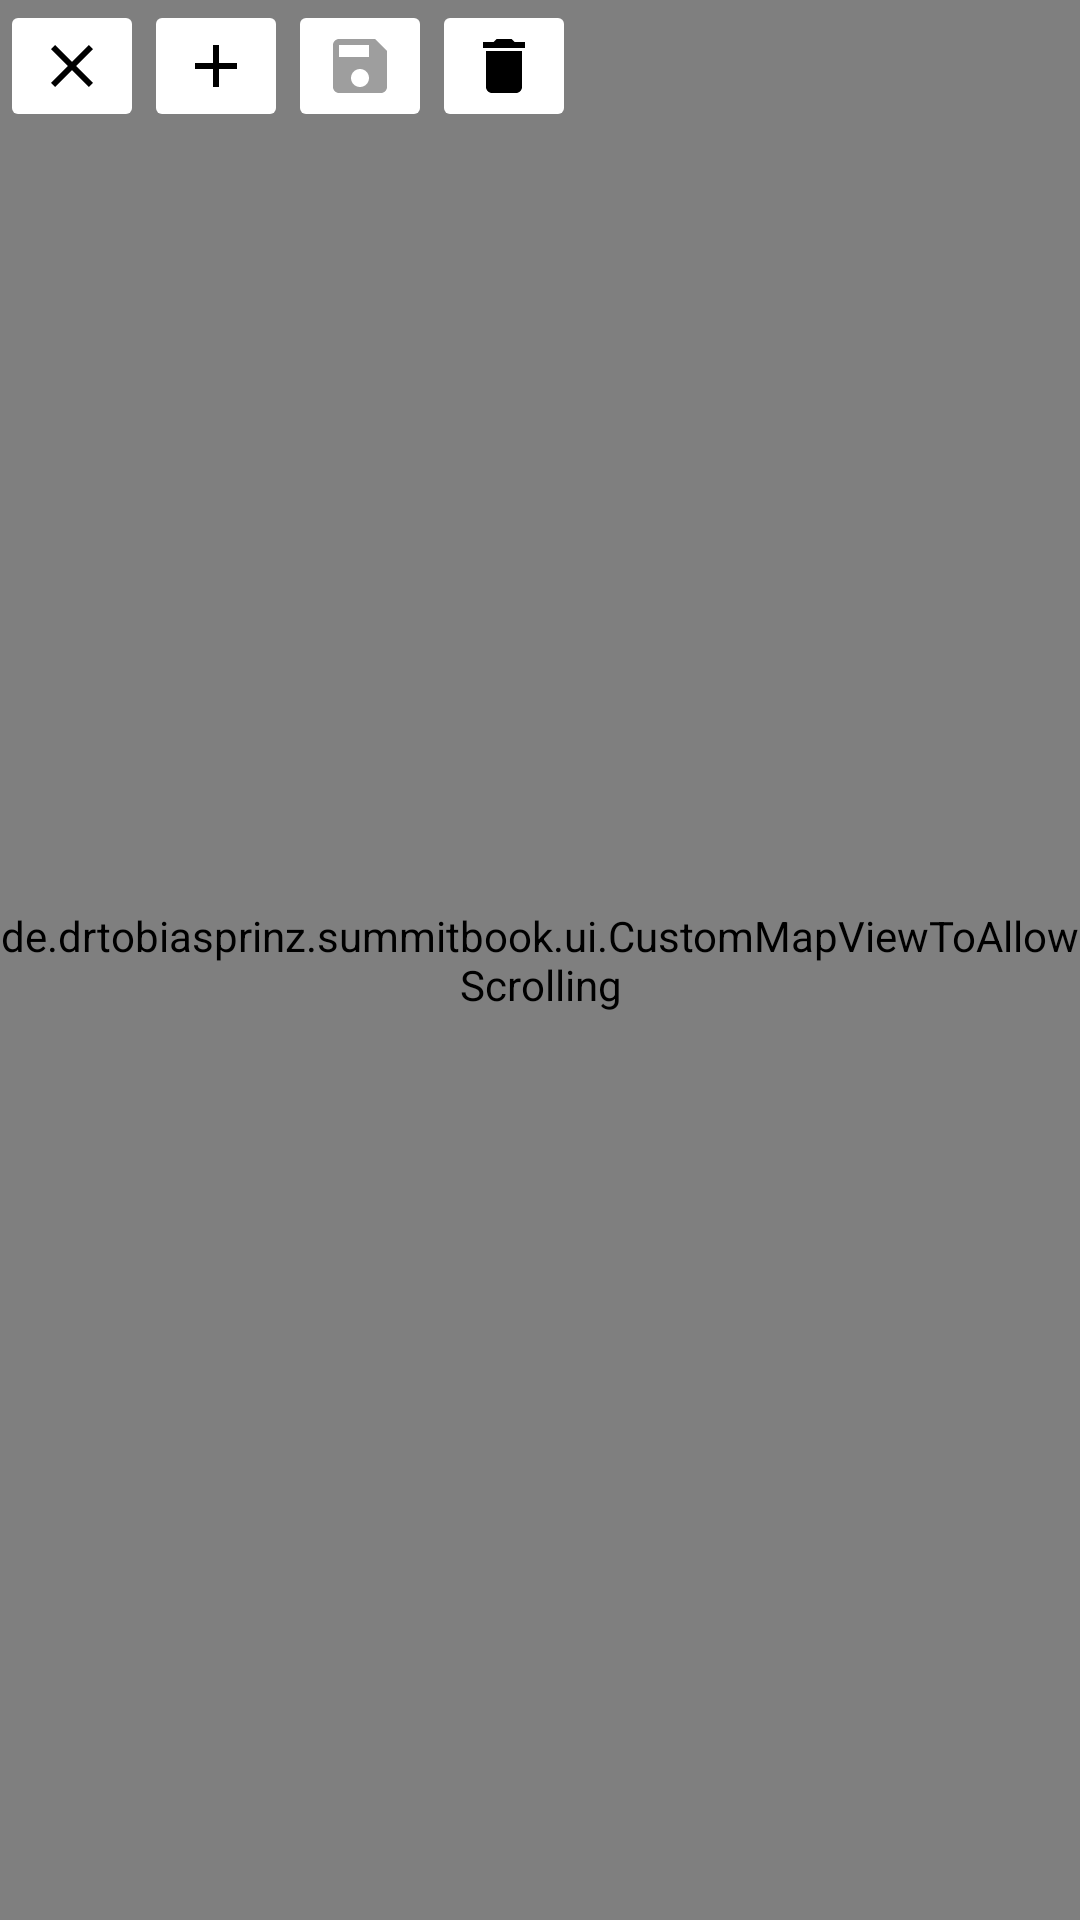

The Android layout XML behind this screen, and the referenced resources:
<!-- AndroidManifest.xml: application theme Theme.SummitBook -->
<!-- res/layout/activity_select_on_osmap.xml -->
<androidx.constraintlayout.widget.ConstraintLayout xmlns:android="http://schemas.android.com/apk/res/android"
    xmlns:app="http://schemas.android.com/apk/res-auto"
    android:layout_width="match_parent"
    android:layout_height="match_parent">

    <de.drtobiasprinz.summitbook.ui.CustomMapViewToAllowScrolling
        android:id="@+id/osmap"
        android:layout_width="match_parent"
        android:layout_height="match_parent"
        app:layout_constraintEnd_toEndOf="parent"
        app:layout_constraintStart_toStartOf="parent"
        app:layout_constraintTop_toTopOf="parent" />

    <LinearLayout

        android:background="@color/White"
        android:id="@+id/search_panel"
        android:layout_width="fill_parent"
        android:layout_height="wrap_content"
        android:orientation="horizontal"
        android:visibility="gone"
        app:layout_constraintEnd_toEndOf="parent"
        app:layout_constraintStart_toStartOf="parent"

        app:layout_constraintTop_toTopOf="@id/osmap">

        <EditText
            android:id="@+id/editLocation"
            android:layout_width="wrap_content"
            android:layout_height="wrap_content"
            android:layout_gravity="start"
            android:layout_weight="1"
            android:completionThreshold="1"
            android:hint="@string/my_position"
            android:importantForAutofill="no"
            android:inputType="text" />

        <Button
            android:id="@+id/buttonSearchLocation"
            android:layout_width="wrap_content"
            android:layout_height="wrap_content"
            android:layout_gravity="end"
            android:layout_weight="0"
            android:text="@string/search" />
    </LinearLayout>

    <LinearLayout
        android:id="@+id/expander"
        android:layout_width="fill_parent"
        android:layout_height="wrap_content"
        android:layout_below="@id/search_panel"
        android:background="@drawable/expander_bgrnd"
        android:orientation="horizontal"
        app:layout_constraintEnd_toEndOf="parent"
        app:layout_constraintStart_toStartOf="parent"
        app:layout_constraintTop_toBottomOf="@id/search_panel" />


    <ImageButton
        android:id="@+id/addPositionCancel"
        android:layout_width="wrap_content"
        android:layout_height="wrap_content"
        android:backgroundTint="@color/White"
        android:contentDescription="@string/back"
        android:src="@drawable/ic_baseline_clear_24"
        app:layout_constraintStart_toStartOf="parent"
        app:layout_constraintTop_toBottomOf="@id/expander" />

    <ImageButton
        android:id="@+id/add_gps_track"
        android:layout_width="wrap_content"
        android:layout_height="wrap_content"
        android:layout_toStartOf="@id/add_position_save"
        android:backgroundTint="@color/White"
        android:contentDescription="@string/addGpsTrack"
        android:src="@drawable/baseline_add_black_24dp"
        app:layout_constraintStart_toEndOf="@+id/addPositionCancel"
        app:layout_constraintTop_toBottomOf="@id/expander" />

    <ImageButton
        android:id="@+id/add_position_save"
        android:layout_width="wrap_content"
        android:layout_height="wrap_content"
        android:layout_toStartOf="@id/add_position_delete"
        android:backgroundTint="@color/White"
        android:contentDescription="@string/saveButtonText"
        android:src="@drawable/baseline_save_grey_500_24dp"
        app:layout_constraintStart_toEndOf="@+id/add_gps_track"
        app:layout_constraintTop_toBottomOf="@id/expander" />

    <ImageButton
        android:id="@+id/add_position_delete"
        android:layout_width="wrap_content"
        android:layout_height="wrap_content"
        android:layout_alignParentEnd="true"
        android:backgroundTint="@color/White"
        android:contentDescription="@string/cancelButtonText"
        android:src="@drawable/baseline_delete_black_24dp"
        app:layout_constraintStart_toEndOf="@+id/add_position_save"
        app:layout_constraintTop_toBottomOf="@id/expander" />

</androidx.constraintlayout.widget.ConstraintLayout>
<!-- resources referenced by this layout -->
<resources>
  <color name="White">#FFFFFF</color>
  <!-- drawable baseline_add_black_24dp (drawable) -->
  <?xml version="1.0" encoding="UTF-8" standalone="no"?>
  <vector xmlns:android="http://schemas.android.com/apk/res/android"
      android:width="24dp"
      android:height="24dp"
      android:tint="#000000"
      android:viewportWidth="24.0"
      android:viewportHeight="24.0">
  
      <path
          android:fillColor="@color/icon_default"
          android:pathData="M19,13h-6v6h-2v-6H5v-2h6V5h2v6h6v2z" />
  
  </vector>
  <!-- drawable baseline_delete_black_24dp (drawable) -->
  <?xml version="1.0" encoding="UTF-8" standalone="no"?>
  <vector xmlns:android="http://schemas.android.com/apk/res/android"
      android:width="24dp"
      android:height="24dp"
      android:tint="#000000"
      android:viewportWidth="24.0"
      android:viewportHeight="24.0">
  
      <path
          android:fillColor="@color/icon_default"
          android:pathData="M6,19c0,1.1 0.9,2 2,2h8c1.1,0 2,-0.9 2,-2V7H6v12zM19,4h-3.5l-1,-1h-5l-1,1H5v2h14V4z" />
  
  </vector>
  <!-- drawable baseline_save_grey_500_24dp (drawable) -->
  <?xml version="1.0" encoding="UTF-8" standalone="no"?>
  <vector xmlns:android="http://schemas.android.com/apk/res/android"
      android:width="24dp"
      android:height="24dp"
      android:tint="#9E9E9E"
      android:viewportWidth="24.0"
      android:viewportHeight="24.0">
  
      <path
          android:fillColor="@color/icon_default"
          android:pathData="M17,3L5,3c-1.11,0 -2,0.9 -2,2v14c0,1.1 0.89,2 2,2h14c1.1,0 2,-0.9 2,-2L21,7l-4,-4zM12,19c-1.66,0 -3,-1.34 -3,-3s1.34,-3 3,-3 3,1.34 3,3 -1.34,3 -3,3zM15,9L5,9L5,5h10v4z" />
  
  </vector>
  <!-- drawable ic_baseline_clear_24 (drawable) -->
  <vector xmlns:android="http://schemas.android.com/apk/res/android"
      android:width="24dp"
      android:height="24dp"
      android:tint="#000000"
      android:viewportWidth="24"
      android:viewportHeight="24">
      <path
          android:fillColor="@color/icon_default"
          android:pathData="M19,6.41L17.59,5 12,10.59 6.41,5 5,6.41 10.59,12 5,17.59 6.41,19 12,13.41 17.59,19 19,17.59 13.41,12z" />
  </vector>
  <string name="addGpsTrack">add GPS track</string>
  <string name="back">Back</string>
  <string name="cancelButtonText">Cancel</string>
  <string name="my_position">Location</string>
  <string name="saveButtonText">Save</string>
  <string name="search">Search</string>
  <style name="Theme.SummitBook" parent="Theme.MaterialComponents.DayNight.NoActionBar">
          
          <item name="colorPrimary">@color/purple_500</item>
          <item name="colorPrimaryVariant">@color/purple_700</item>
          <item name="colorOnPrimary">@color/white</item>
          
          <item name="colorSecondary">@color/teal_200</item>
          <item name="colorSecondaryVariant">@color/teal_700</item>
          <item name="colorOnSecondary">@color/black</item>
          
          <item name="android:statusBarColor">?attr/colorPrimaryVariant</item>
          
      </style>
  <color name="icon_default">#FF000000</color>
  <color name="purple_500">#FF6200EE</color>
  <color name="purple_700">#FF3700B3</color>
  <color name="white">#FFFFFFFF</color>
  <color name="teal_200">#FF03DAC5</color>
  <color name="teal_700">#FF018786</color>
  <color name="black">#FF000000</color>
</resources>
